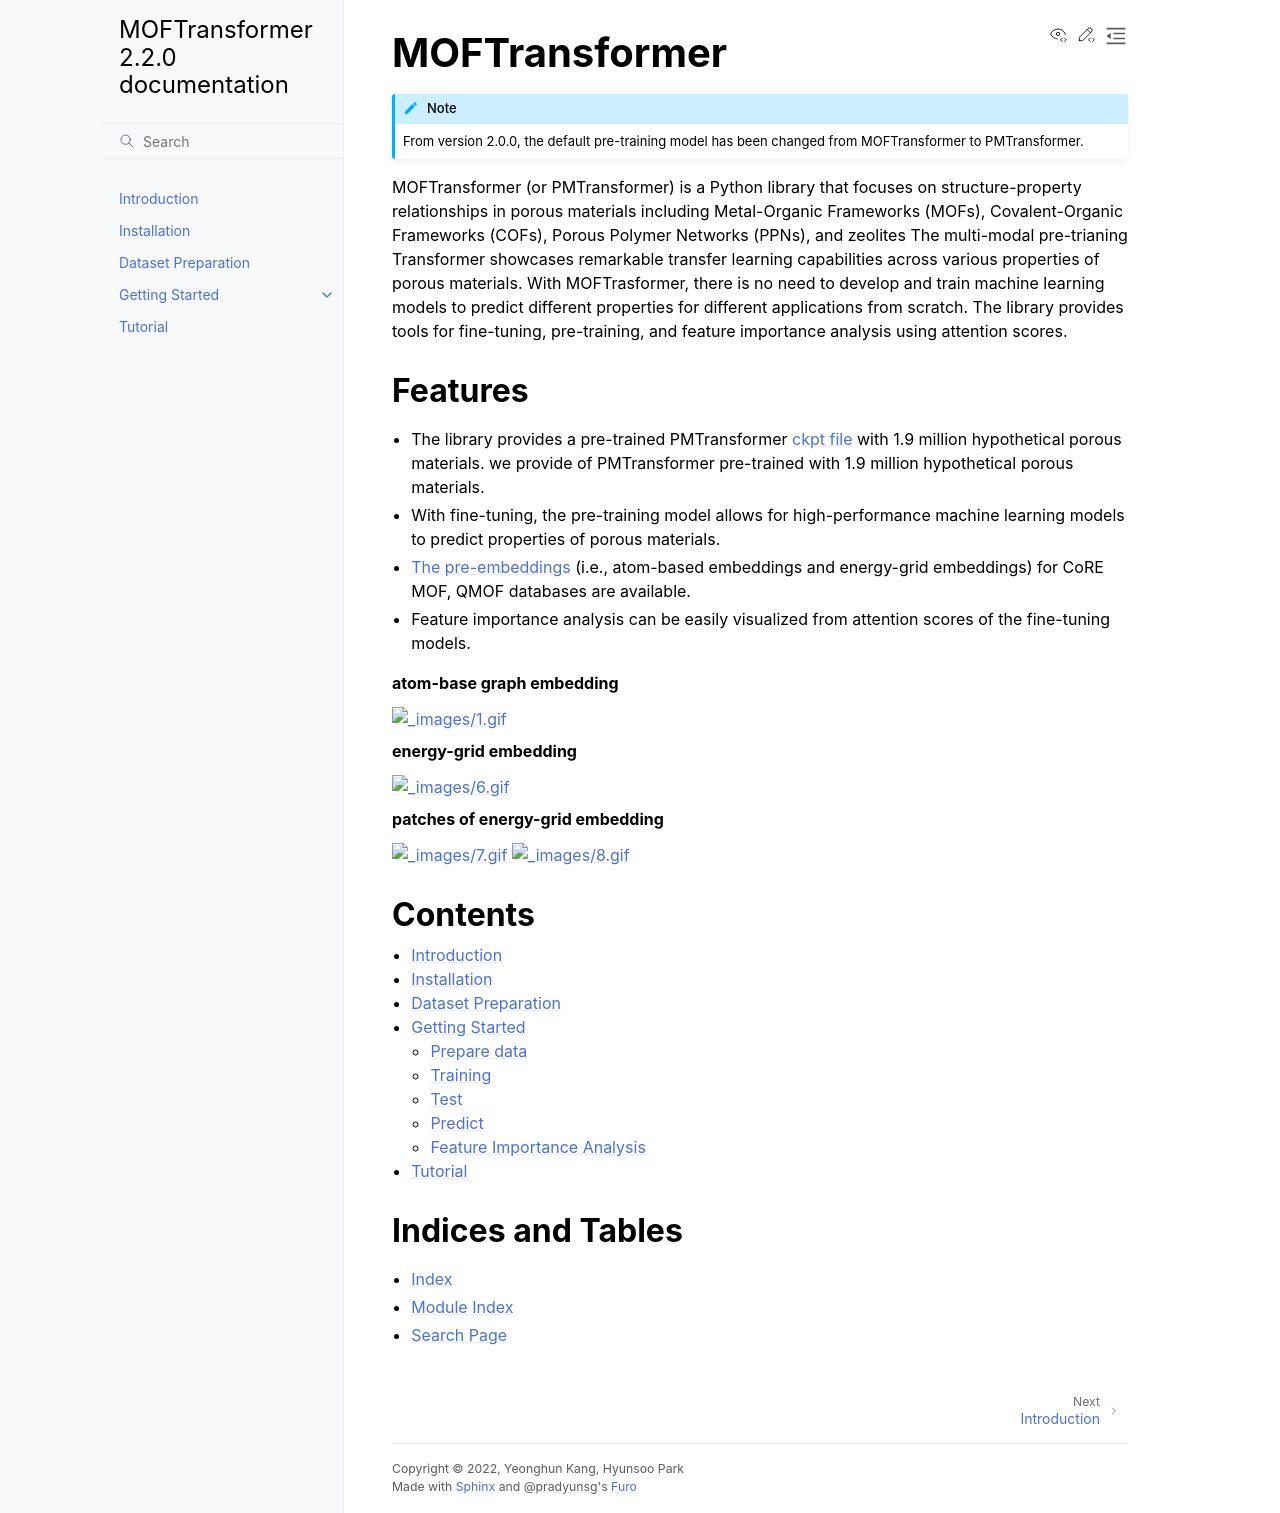

repository: hspark1212/MOFTransformer · page: index.html · generator: sphinx

MOFTransformer
===============

.. note::
   From version 2.0.0, the default pre-training model has been changed from MOFTransformer to PMTransformer. 

MOFTransformer (or PMTransformer) is a Python library that focuses on structure-property relationships in porous materials including Metal-Organic Frameworks (MOFs), Covalent-Organic Frameworks (COFs), Porous Polymer Networks (PPNs), and zeolites 
The multi-modal pre-trianing Transformer showcases remarkable transfer learning capabilities across various properties of porous materials.
With MOFTrasformer, there is no need to develop and train machine learning models to predict different properties for different applications from scratch. 
The library provides tools for fine-tuning, pre-training, and feature importance analysis using attention scores.


Features
--------
- The library provides a pre-trained PMTransformer `ckpt file <https://figshare.com/articles/dataset/PMTransformer_pre-trained_model/22698655/2>`_ with 1.9 million hypothetical porous materials. we provide  of PMTransformer pre-trained with 1.9 million hypothetical porous materials.
- With fine-tuning, the pre-training model allows for high-performance machine learning models to predict properties of porous materials.
- `The pre-embeddings <https://figshare.com/articles/dataset/MOFTransformer/21155506>`_ (i.e., atom-based embeddings and energy-grid embeddings) for CoRE MOF, QMOF databases are available.
- Feature importance analysis can be easily visualized from attention scores of the fine-tuning models.


**atom-base graph embedding**

.. image:: getting_started/assets/1.gif
   :width: 800

**energy-grid embedding**

.. image:: getting_started/assets/6.gif
   :width: 800

**patches of energy-grid embedding**

.. image:: getting_started/assets/7.gif
   :width: 800

.. image:: getting_started/assets/8.gif
   :width: 800

Contents
--------
.. toctree::
   :titlesonly:
   :maxdepth: 2

   introduction
   installation
   dataset
   getting_started
   tutorial

Indices and Tables
------------------
* :ref:`genindex`
* :ref:`modindex`
* :ref:`search`
